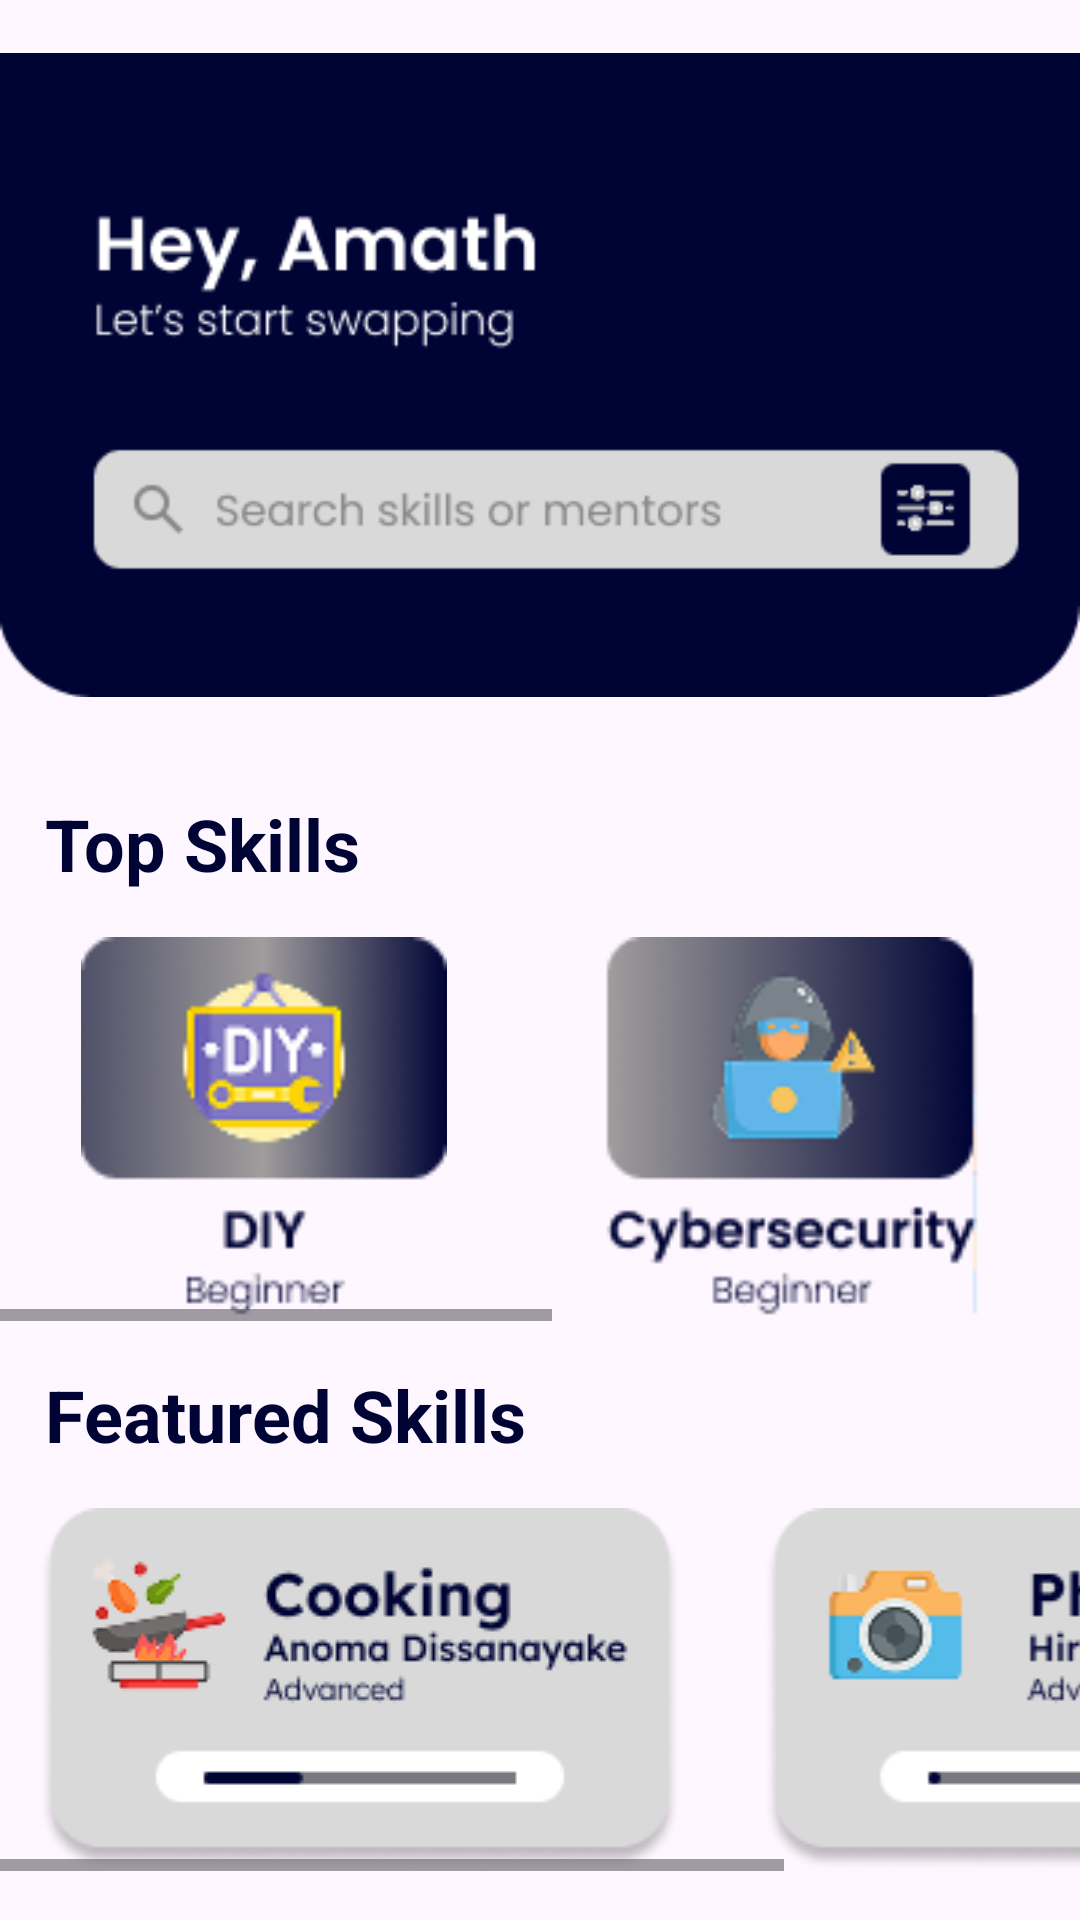

This screen was rendered from an Android layout file. Write that file and the resources it references.
<!-- AndroidManifest.xml: application theme Theme.Flintor -->
<!-- res/layout/fragment_home.xml -->
<?xml version="1.0" encoding="utf-8"?>
<FrameLayout xmlns:android="http://schemas.android.com/apk/res/android"
    xmlns:tools="http://schemas.android.com/tools"
    android:layout_width="match_parent"
    android:layout_height="match_parent"
    xmlns:app="http://schemas.android.com/apk/res-auto"
    tools:context=".Home"
    android:backgroundTint="@android:color/transparent">

    


    <LinearLayout
            android:layout_width="match_parent"
            android:layout_height="wrap_content"
            android:orientation="vertical" />


    <LinearLayout
        android:layout_width="match_parent"
        android:layout_height="match_parent"
        android:orientation="vertical">

        <ImageView
            android:id="@+id/imageView"
            android:layout_width="match_parent"
            android:layout_height="250dp"
            app:srcCompat="@drawable/homeimg01" />

        <TextView
            android:id="@+id/r7"
            android:layout_width="match_parent"
            android:layout_height="wrap_content"
            android:text="@string/top_skills"
            android:textColor="#000435"
            android:textSize="24sp"
            android:textStyle="bold"
            android:padding="15dp"/>

        <HorizontalScrollView
            android:layout_width="match_parent"
            android:layout_height="wrap_content">

            <LinearLayout
                android:layout_width="wrap_content"
                android:layout_height="wrap_content"
                android:orientation="horizontal">


                <ImageView
                    android:id="@+id/imageView5"
                    android:layout_width="176dp"
                    android:layout_height="128dp"
                    android:layout_weight="1"
                    android:src="@drawable/homeimg02" />

                <ImageView
                    android:id="@+id/imageView6"
                    android:layout_width="176dp"
                    android:layout_height="128dp"
                    android:layout_weight="1"
                    android:src="@drawable/homeimg03" />

                <ImageView
                    android:id="@+id/imageView7"
                    android:layout_width="176dp"
                    android:layout_height="128dp"
                    android:layout_weight="1"
                    android:src="@drawable/homeimg04" />

                <ImageView
                    android:id="@+id/imageView8"
                    android:layout_width="176dp"
                    android:layout_height="128dp"
                    android:layout_weight="1"
                    android:src="@drawable/homeimg03" />
            </LinearLayout>
        </HorizontalScrollView>

        <TextView
            android:id="@+id/h1"
            android:layout_width="match_parent"
            android:layout_height="wrap_content"
            android:text="@string/featured_skills"
            android:textColor="#000435"
            android:textSize="24sp"
            android:textStyle="bold"
            android:padding="15dp"/>

        <HorizontalScrollView
            android:layout_width="match_parent"
            android:layout_height="wrap_content">

            <LinearLayout
                android:layout_width="wrap_content"
                android:layout_height="wrap_content"
                android:orientation="horizontal" >

                <ImageView
                    android:id="@+id/imageView10"
                    android:layout_width="248dp"
                    android:layout_height="wrap_content"
                    android:src="@drawable/homeimg05" />

                <ImageView
                    android:id="@+id/imageView11"
                    android:layout_width="248dp"
                    android:layout_height="wrap_content"
                    android:src="@drawable/homeimg06" />
            </LinearLayout>
        </HorizontalScrollView>

        <TextView
            android:id="@+id/h2"
            android:layout_width="match_parent"
            android:layout_height="wrap_content"
            android:text="@string/top_mentors"
            android:textColor="#000435"
            android:textSize="24sp"
            android:textStyle="bold"
            android:padding="15dp"/>

        <ImageView
            android:id="@+id/imageView12"
            android:layout_width="match_parent"
            android:layout_height="91dp"
            android:src="@drawable/homeimg07" />

    </LinearLayout>

</FrameLayout>
<!-- resources referenced by this layout -->
<resources>
  <!-- drawable homeimg01: png bitmap (drawable, 8937 bytes) -->
  <!-- drawable homeimg02: png bitmap (drawable, 9523 bytes) -->
  <!-- drawable homeimg03: png bitmap (drawable, 10455 bytes) -->
  <!-- drawable homeimg04: png bitmap (drawable, 11660 bytes) -->
  <!-- drawable homeimg05: png bitmap (drawable, 9054 bytes) -->
  <!-- drawable homeimg06: png bitmap (drawable, 7685 bytes) -->
  <!-- drawable homeimg07: png bitmap (drawable, 21734 bytes) -->
  <string name="featured_skills">Featured Skills</string>
  <string name="top_mentors">Top Mentors</string>
  <string name="top_skills">Top Skills</string>
  <style name="Theme.Flintor" parent="Base.Theme.Flintor" />
  <style name="Base.Theme.Flintor" parent="Theme.Material3.DayNight.NoActionBar">
          
          
      </style>
</resources>
